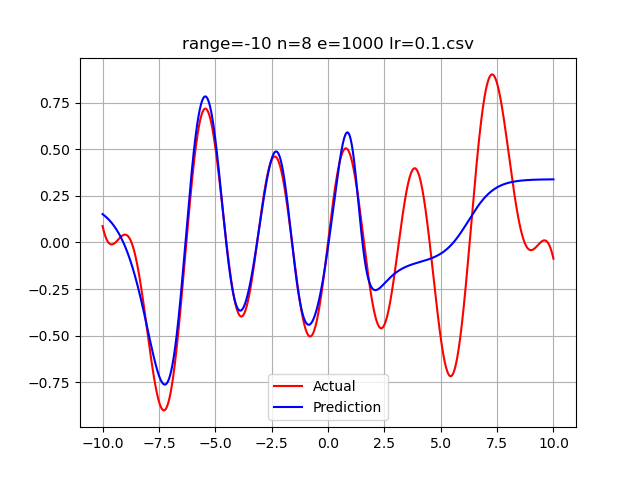

Data behind this chart, as committed beside it:
-10.0, 0.08754848552555598, 0.15166027689147077
-9.99, 0.08223, 0.1508
-9.98, 0.07707, 0.1499
-9.97, 0.07208, 0.1489
-9.96, 0.06724, 0.148
-9.95, 0.06257, 0.1471
-9.94, 0.05806, 0.1461
-9.93, 0.0537, 0.1451
-9.92, 0.0495, 0.1441
-9.91, 0.04546, 0.1432
-9.9, 0.04158, 0.1421
-9.89, 0.03784, 0.1411
-9.88, 0.03426, 0.1401
-9.87, 0.03084, 0.1391
-9.86, 0.02756, 0.138
-9.85, 0.02443, 0.1369
-9.84, 0.02145, 0.1358
-9.83, 0.01861, 0.1347
-9.82, 0.01592, 0.1336
-9.81, 0.01337, 0.1325
-9.8, 0.01096, 0.1314
-9.79, 0.00869, 0.1302
-9.78, 0.006556, 0.129
-9.77, 0.004556, 0.1279
-9.76, 0.002689, 0.1267
-9.75, 0.0009521, 0.1254
-9.74, -0.0006561, 0.1242
-9.73, -0.002138, 0.123
-9.72, -0.003496, 0.1217
-9.71, -0.004732, 0.1204
-9.7, -0.005849, 0.1191
-9.69, -0.006849, 0.1178
-9.68, -0.007734, 0.1165
-9.67, -0.008508, 0.1152
-9.66, -0.009171, 0.1138
-9.65, -0.009728, 0.1124
-9.64, -0.01018, 0.1111
-9.63, -0.01053, 0.1097
-9.62, -0.01078, 0.1082
-9.61, -0.01094, 0.1068
-9.6, -0.011, 0.1053
-9.59, -0.01097, 0.1039
-9.58, -0.01085, 0.1024
-9.57, -0.01065, 0.1008
-9.56, -0.01036, 0.09931
-9.55, -0.01, 0.09776
-9.54, -0.00956, 0.0962
-9.53, -0.009047, 0.09461
-9.52, -0.008463, 0.093
-9.51, -0.007812, 0.09138
-9.5, -0.007096, 0.08973
-9.49, -0.006319, 0.08807
-9.48, -0.005484, 0.08638
-9.47, -0.004594, 0.08468
-9.46, -0.003653, 0.08295
-9.45, -0.002662, 0.08121
-9.44, -0.001626, 0.07944
-9.43, -0.000547, 0.07765
-9.42, 0.0005711, 0.07584
-9.41, 0.001725, 0.07401
-9.4, 0.002912, 0.07216
... 1,939 more rows
